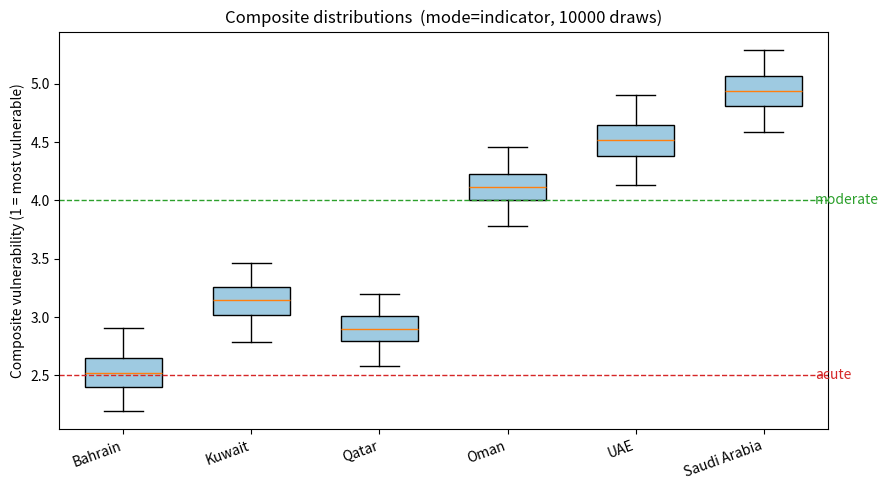
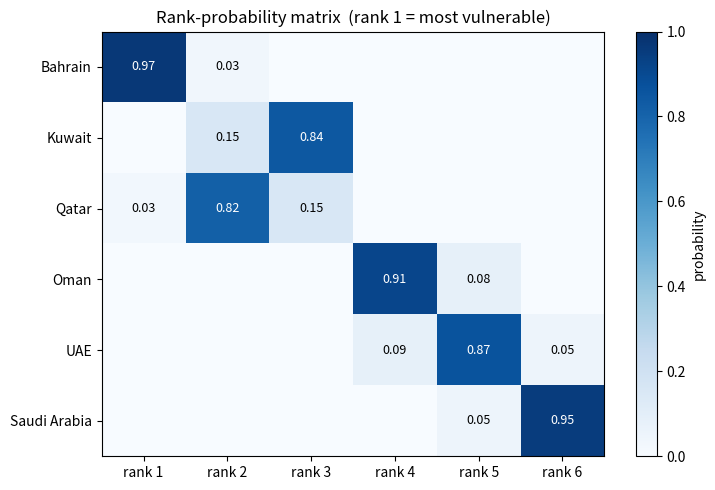
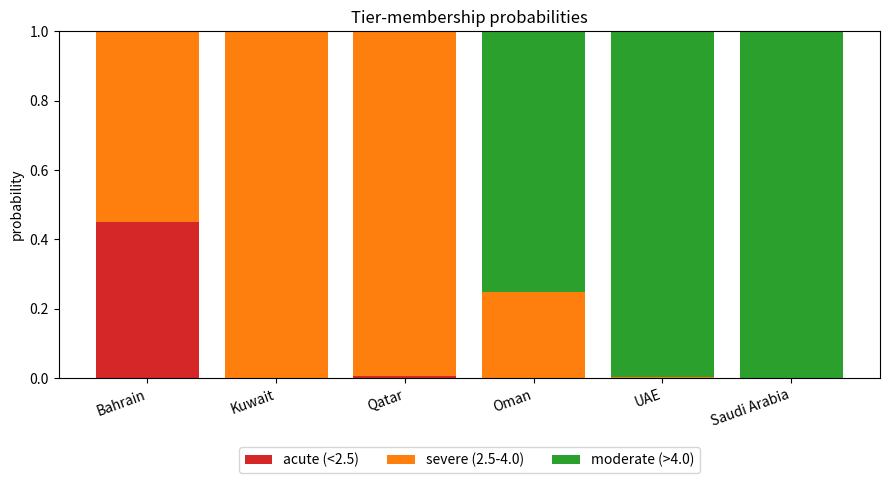

Generate these figures, in order, with matplotlib:
#!/usr/bin/env python3
# -*- coding: utf-8 -*-
"""
Layer 1: Probabilistic composite vulnerability index (Monte Carlo)
==================================================================

What this does
--------------
Takes the deterministic seven-category composite vulnerability score from the
paper and turns it into a Monte Carlo uncertainty propagation. Instead of one
number per country it produces, for each of the six GCC states:

  * the composite score as a distribution (median and 95% credible interval),
  * a rank-probability matrix  P(country = rank r),
  * tier-membership probabilities (acute / severe / moderate),
  * pairwise dominance probabilities, e.g. P(Kuwait more vulnerable than Qatar).

It also folds the weighting sensitivity into the same loop by sampling the
weight vector from a Dirichlet distribution, so weight uncertainty and
indicator measurement uncertainty are propagated together.

Two modes
---------
MODE = "indicator"  (ground-up, what a quantitative reviewer asks for)
    Samples each *raw indicator* from a distribution, re-runs the min-max
    normalization within the six-country sample ON EACH DRAW, re-aggregates to
    category scores, then to the composite. This is the proper measurement-
    uncertainty propagation. NOTE: because the published integer category
    scores were assigned with a richer (partly unpublished) sub-indicator set,
    the deterministic baseline of this mode will be CLOSE BUT NOT IDENTICAL to
    the published composites (1.71 / 2.33 / 2.68 / 3.42 / 4.21 / 5.14). That is
    expected. Replace the INDICATORS block below with your authoritative Source
    Data values to tighten the match.

MODE = "category"   (fidelity to the published numbers)
    Perturbs the seven *published* integer category scores (Supplementary
    Table 8 Part A) with Gaussian noise and re-weights. At CATEGORY_NOISE_SD = 0
    it reproduces the published composites exactly, so it is the cleanest way to
    put credible intervals on the numbers already in the paper.

Run both and compare: the gap tells you how much the result depends on the
reconstruction choices.

Scale convention throughout: 1 = MOST vulnerable, 7 = LEAST vulnerable
(defence-in-depth). Tiers: acute < 2.5, severe 2.5-4.0, moderate > 4.0.

Requirements: numpy, pandas, matplotlib  (pip install -r requirements.txt)
Run:          python gcc_layer1_composite_mc.py
Outputs:      ./layer1_outputs/  (CSVs + PNGs), plus a console summary.

All input values are sourced from the corrected data workbook and the
Supplementary Information. Every value and every distribution choice is editable
in the clearly marked DATA blocks below. Edit those, not the engine.
"""

import os
from pathlib import Path
import numpy as np
import pandas as pd
import matplotlib
matplotlib.use("Agg")  # so it runs headless; remove if you want interactive windows
import matplotlib.pyplot as plt

# ----------------------------------------------------------------------------
# RUN SETTINGS  (edit here)
# ----------------------------------------------------------------------------
MODE = "indicator"          # "indicator"  or  "category"
N_DRAWS = 10_000
SEED = 20260629             # fixed seed -> reproducible; change to test stability

WEIGHT_MODE = "dirichlet"   # "equal" | "dirichlet" | "fixed"
DIRICHLET_CONC = 30.0       # higher = weights stay tighter around equal (1/7 each)
FIXED_SCHEME = "equal"      # used only if WEIGHT_MODE == "fixed":
                            # "equal" | "structural" | "population" | "energy"

CATEGORY_NOISE_SD = 0.75    # used only in MODE == "category" (0 reproduces paper)

TIER_ACUTE = 2.5            # composite < this  -> acute
TIER_MODERATE = 4.0         # composite > this  -> moderate ; between -> severe

OUTDIR = Path("layer1_outputs")
OUTDIR.mkdir(exist_ok=True)

# Optional environment-variable overrides (handy for running both modes):
#   MODE=category CATEGORY_NOISE_SD=0 python gcc_layer1_composite_mc.py
MODE = os.environ.get("MODE", MODE)
N_DRAWS = int(os.environ.get("N_DRAWS", N_DRAWS))
WEIGHT_MODE = os.environ.get("WEIGHT_MODE", WEIGHT_MODE)
CATEGORY_NOISE_SD = float(os.environ.get("CATEGORY_NOISE_SD", CATEGORY_NOISE_SD))

COUNTRIES = ["Bahrain", "Kuwait", "Qatar", "Oman", "UAE", "Saudi Arabia"]
NC = len(COUNTRIES)
CATS = ["C1 Water mix", "C2 Geography", "C3 Energy", "C4 Reserves",
        "C5 Population", "C6 Redundancy", "C7 Trajectory"]

rng = np.random.default_rng(SEED)

# ----------------------------------------------------------------------------
# DISTRIBUTION SAMPLER  (engine - you should not need to edit)
# ----------------------------------------------------------------------------
def draw(spec, n):
    """Return n samples for a per-country distribution spec.
    spec is a tuple:
        ("pt",  v)                point mass
        ("tri", lo, mode, hi)     triangular
        ("rel", v, rel)           triangular( v*(1-rel), v, v*(1+rel) )
        ("uni", lo, hi)           uniform
        ("norm", mu, sd)          normal (clipped at 0 to keep physical)
    """
    kind = spec[0]
    if kind == "pt":
        return np.full(n, float(spec[1]))
    if kind == "tri":
        return rng.triangular(spec[1], spec[2], spec[3], n)
    if kind == "rel":
        v, r = float(spec[1]), float(spec[2])
        lo, hi = v * (1 - r), v * (1 + r)
        if hi <= lo:  # degenerate (v==0)
            return np.full(n, v)
        return rng.triangular(lo, v, hi, n)
    if kind == "uni":
        return rng.uniform(spec[1], spec[2], n)
    if kind == "norm":
        return np.clip(rng.normal(spec[1], spec[2], n), 0.0, None)
    raise ValueError(f"unknown distribution kind: {kind}")


def minmax_to_1_7(x, direction, use_log=False):
    """Min-max normalize a (N, NC) array to [1,7] within the sample, per draw.
    direction "+" : higher raw value => MORE vulnerable => score toward 1
    direction "-" : higher raw value => LESS vulnerable => score toward 7
    use_log: log-transform before normalizing (for highly skewed indicators).
    """
    v = np.log(np.clip(x, 1e-9, None)) if use_log else x.astype(float)
    lo = v.min(axis=1, keepdims=True)
    hi = v.max(axis=1, keepdims=True)
    span = hi - lo
    safe = np.where(span == 0, 1.0, span)
    frac = (v - lo) / safe                # 0 at sample min, 1 at sample max
    if direction == "-":
        score = 1.0 + 6.0 * frac          # high value -> high (good) score
    elif direction == "+":
        score = 7.0 - 6.0 * frac          # high value -> low (bad) score
    else:
        raise ValueError("direction must be '+' or '-'")
    return np.where(span == 0, 4.0, score)  # all-equal -> neutral midpoint


# ============================================================================
# DATA BLOCK A  -  RAW INDICATORS  (used when MODE == "indicator")
# ----------------------------------------------------------------------------
# Each indicator: name, direction, log (bool), and a per-country distribution.
# Sources noted in comments. Values reconciled from the CORRECTED workbook
# ("Vulnerability Indicators", "Scenario Analysis Data", "Economic & Stakes")
# and the Supplementary Information. EDIT THESE to your authoritative numbers.
# Within a category, indicators are averaged with equal weight (as in the paper).
# ============================================================================
INDICATORS = {
    "C1 Water mix": [
        # Desalination dependency ratio = production / total withdrawal (%). +vuln.
        # Workbook "Desalination dependency ratio". Bahrain widened (audit flag #2).
        {"name": "Desalination dependency (%)", "dir": "+", "log": False, "by": {
            "Bahrain": ("rel", 36.34, 0.25), "Kuwait": ("rel", 43.15, 0.15),
            "Qatar":   ("rel", 37.44, 0.15), "Oman":   ("rel", 18.79, 0.15),
            "UAE":     ("rel", 26.25, 0.15), "Saudi Arabia": ("rel", 10.31, 0.15)}},
        # Treated wastewater reuse (%). -vuln (more reuse = more diversified).
        # Range spans the two conflicting reported values (workbook vs Supp Note 4.2),
        # an explicit use of documented cross-source disagreement as the spread.
        {"name": "Wastewater reuse (%)", "dir": "-", "log": False, "by": {
            "Bahrain": ("uni", 1.94, 7.12), "Kuwait": ("uni", 2.61, 12.21),
            "Qatar":   ("uni", 4.69, 10.58), "Oman":  ("uni", 4.73, 7.09),
            "UAE":     ("uni", 1.13, 7.64), "Saudi Arabia": ("uni", 1.52, 9.51)}},
        # Groundwater share of supply (%). -vuln (diversification away from desal).
        {"name": "Groundwater share (%)", "dir": "-", "log": False, "by": {
            "Bahrain": ("rel", 59.60, 0.10), "Kuwait": ("rel", 72.89, 0.10),
            "Qatar":   ("rel", 51.97, 0.10), "Oman":  ("rel", 81.29, 0.10),
            "UAE":     ("rel", 64.14, 0.10), "Saudi Arabia": ("rel", 90.98, 0.10)}},
    ],
    "C2 Geography": [
        # Number of major desalination plants (count). -vuln (more = less concentrated;
        # proxy for spatial distribution, since coastline length was not in the data).
        {"name": "Number of major plants", "dir": "-", "log": True, "by": {
            "Bahrain": ("rel", 6, 0.15), "Kuwait": ("rel", 7, 0.15),
            "Qatar":   ("rel", 7, 0.15), "Oman":   ("rel", 13, 0.15),
            "UAE":     ("rel", 70, 0.15), "Saudi Arabia": ("rel", 33, 0.15)}},
        # Share of capacity on a single coast (%). +vuln. Single-coast states fixed
        # at 100; dual-coast states (UAE, Saudi) sampled around an estimated split.
        {"name": "Single-coast capacity (%)", "dir": "+", "log": False, "by": {
            "Bahrain": ("pt", 100), "Kuwait": ("pt", 100),
            "Qatar":   ("pt", 100), "Oman":   ("pt", 100),
            "UAE":     ("tri", 60, 70, 80), "Saudi Arabia": ("tri", 55, 65, 75)}},
    ],
    "C3 Energy": [
        # Co-generation (power+water) share of capacity (%). +vuln. Known for
        # Oman/Qatar/UAE; for the three "na" states sampled uniform(80,100) per
        # Supp Note 4.4 ("cogeneration accounts for 80-100% across all six states").
        {"name": "Cogeneration share (%)", "dir": "+", "log": False, "by": {
            "Bahrain": ("uni", 80, 100), "Kuwait": ("uni", 80, 100),
            "Qatar":   ("rel", 100, 0.02), "Oman":  ("rel", 14.07, 0.20),
            "UAE":     ("rel", 81.12, 0.10), "Saudi Arabia": ("uni", 80, 100)}},
        # Share of national electricity consumed by desalination (%). +vuln.
        {"name": "Electricity share to desal (%)", "dir": "+", "log": False, "by": {
            "Bahrain": ("rel", 8, 0.15), "Kuwait": ("rel", 8, 0.15),
            "Qatar":   ("rel", 13, 0.15), "Oman":   ("rel", 8, 0.15),
            "UAE":     ("rel", 20, 0.15), "Saudi Arabia": ("rel", 7, 0.15)}},
    ],
    "C4 Reserves": [
        # Strategic reserve duration at normal consumption (days). -vuln.
        # log-transform: UAE's 90 days is an extreme outlier; on a linear scale it
        # collapses all other states to ~1. Log spreads them sensibly. Ranges from
        # Supp Table 9 / Note 4.5.
        {"name": "Reserve days", "dir": "-", "log": True, "by": {
            "Bahrain": ("uni", 1, 2), "Kuwait": ("tri", 2, 3, 4),
            "Qatar":   ("tri", 5, 7, 9), "Oman":  ("uni", 5, 10),
            "UAE":     ("tri", 80, 90, 95), "Saudi Arabia": ("uni", 5, 10)}},
    ],
    "C5 Population": [
        # Population served by the single largest plant (millions). +vuln.
        {"name": "Pop. served by largest plant (M)", "dir": "+", "log": False, "by": {
            "Bahrain": ("rel", 0.85, 0.15), "Kuwait": ("rel", 1.70, 0.15),
            "Qatar":   ("rel", 1.80, 0.15), "Oman":   ("rel", 1.00, 0.20),
            "UAE":     ("rel", 4.50, 0.15), "Saudi Arabia": ("rel", 3.50, 0.15)}},
        # Total desalination-dependent population (millions). +vuln. log (Saudi outlier).
        # Economic & Stakes sheet "population dependent on desalinated water".
        {"name": "Desal-dependent population (M)", "dir": "+", "log": True, "by": {
            "Bahrain": ("rel", 1.44, 0.10), "Kuwait": ("rel", 4.59, 0.10),
            "Qatar":   ("rel", 3.17, 0.10), "Oman":   ("rel", 4.04, 0.10),
            "UAE":     ("rel", 4.86, 0.10), "Saudi Arabia": ("rel", 25.9, 0.10)}},
    ],
    "C6 Redundancy": [
        # Plants that must be disrupted for >50% national capacity loss (count). -vuln.
        {"name": "Plants for >50% loss", "dir": "-", "log": False, "by": {
            "Bahrain": ("rel", 2, 0.10), "Kuwait": ("uni", 3, 4),
            "Qatar":   ("rel", 2, 0.10), "Oman":   ("uni", 3, 4),
            "UAE":     ("tri", 5, 5, 6), "Saudi Arabia": ("tri", 5, 6, 7)}},
        # Largest single plant as % of national capacity. +vuln.
        {"name": "Largest-plant share (%)", "dir": "+", "log": False, "by": {
            "Bahrain": ("rel", 47.8, 0.10), "Kuwait": ("rel", 15.7, 0.10),
            "Qatar":   ("rel", 36.8, 0.10), "Oman":   ("rel", 16.8, 0.10),
            "UAE":     ("rel", 12.0, 0.10), "Saudi Arabia": ("rel", 18.5, 0.10)}},
    ],
    "C7 Trajectory": [
        # Ten-year vulnerability trajectory. This category is a holistic expert
        # judgment in the paper (deepening dependency + flat resilience), not cleanly
        # reducible to one published raw indicator, so it is sampled DIRECTLY on the
        # 1-7 scale around the published category score (Supp Table 8A) with noise.
        # This is the one category not rebuilt from raw indicators; flagged for honesty.
        {"name": "Trajectory (expert, 1-7)", "dir": "score", "log": False, "by": {
            "Bahrain": ("norm", 1, 0.6), "Kuwait": ("norm", 1, 0.6),
            "Qatar":   ("norm", 3, 0.6), "Oman":   ("norm", 1, 0.6),
            "UAE":     ("norm", 4, 0.6), "Saudi Arabia": ("norm", 7, 0.6)}},
    ],
}

# ============================================================================
# DATA BLOCK B  -  PUBLISHED CATEGORY SCORES  (used when MODE == "category")
# Supplementary Table 8 Part A (1-7 scale, 1 = most vulnerable). Order = CATS.
# ============================================================================
CATEGORY_SCORES = {
    "Bahrain":       [2, 1, 3, 1, 3, 1, 1],
    "Kuwait":        [1, 3, 3, 2, 3, 3, 1],
    "Qatar":         [3, 2, 1, 4, 4, 2, 3],
    "Oman":          [5, 4, 5, 5, 2, 2, 1],
    "UAE":           [4, 6, 3, 6, 2, 5, 4],
    "Saudi Arabia":  [7, 6, 5, 3, 1, 7, 7],
}

# Published weighting schemes (Supp Table 2.3.1), for reference / WEIGHT_MODE="fixed".
FIXED_WEIGHTS = {
    "equal":      np.array([1/7]*7),
    "structural": np.array([1/9, 2/9, 1/9, 1/9, 1/9, 2/9, 1/9]),  # C2,C6 doubled
    "population": np.array([1/9, 1/9, 1/9, 1/9, 3/9, 1/9, 1/9]),  # C5 tripled
    "energy":     np.array([1/9, 1/9, 3/9, 1/9, 1/9, 1/9, 1/9]),  # C3 tripled
}


# ----------------------------------------------------------------------------
# CORE: build category-score draws  ->  (N, NC, 7)
# ----------------------------------------------------------------------------
def category_scores_indicator(n):
    """MODE='indicator': sample raw indicators, normalize per draw, aggregate."""
    cat_arr = np.empty((n, NC, 7))
    for ci, cat in enumerate(CATS):
        inds = INDICATORS[cat]
        ind_scores = []
        for ind in inds:
            if ind["dir"] == "score":
                # already on the 1-7 vulnerability scale; just clip
                raw = np.stack([np.clip(draw(ind["by"][c], n), 1, 7)
                                for c in COUNTRIES], axis=1)
                ind_scores.append(raw)
            else:
                raw = np.stack([draw(ind["by"][c], n) for c in COUNTRIES], axis=1)
                ind_scores.append(minmax_to_1_7(raw, ind["dir"], ind["log"]))
        cat_arr[:, :, ci] = np.mean(ind_scores, axis=0)  # equal within-category
    return cat_arr


def category_scores_category(n):
    """MODE='category': perturb the published integer category scores."""
    base = np.array([CATEGORY_SCORES[c] for c in COUNTRIES])  # (NC,7)
    noise = rng.normal(0.0, CATEGORY_NOISE_SD, size=(n, NC, 7))
    return np.clip(base[None, :, :] + noise, 1.0, 7.0)


def sample_weights(n):
    if WEIGHT_MODE == "equal":
        return np.tile(FIXED_WEIGHTS["equal"], (n, 1))
    if WEIGHT_MODE == "fixed":
        return np.tile(FIXED_WEIGHTS[FIXED_SCHEME], (n, 1))
    if WEIGHT_MODE == "dirichlet":
        return rng.dirichlet(np.full(7, DIRICHLET_CONC), size=n)
    raise ValueError(WEIGHT_MODE)


# ----------------------------------------------------------------------------
# RUN
# ----------------------------------------------------------------------------
def main():
    print(f"Layer 1 Monte Carlo  |  mode={MODE}  draws={N_DRAWS}  "
          f"weights={WEIGHT_MODE}\n" + "=" * 64)

    cat = (category_scores_indicator(N_DRAWS) if MODE == "indicator"
           else category_scores_category(N_DRAWS))           # (N, NC, 7)
    W = sample_weights(N_DRAWS)                                # (N, 7)
    comp = np.einsum("nck,nk->nc", cat, W)                     # (N, NC) composite

    # ---- deterministic baseline for comparison -----------------------------
    if MODE == "category":
        base_cat = np.array([CATEGORY_SCORES[c] for c in COUNTRIES])
    else:
        base_cat = category_scores_indicator(1)[0]            # using mode/point draws
    base_comp = base_cat @ FIXED_WEIGHTS["equal"]
    paper = {"Bahrain": 1.71, "Kuwait": 2.33, "Qatar": 2.68,
             "Oman": 3.42, "UAE": 4.21, "Saudi Arabia": 5.14}

    # ---- composite summary -------------------------------------------------
    rows = []
    for i, c in enumerate(COUNTRIES):
        x = comp[:, i]
        rows.append({
            "Country": c,
            "Paper (equal wts)": paper[c],
            "Det. baseline": round(float(base_comp[i]), 2),
            "MC mean": round(float(x.mean()), 2),
            "MC median": round(float(np.median(x)), 2),
            "p2.5": round(float(np.percentile(x, 2.5)), 2),
            "p97.5": round(float(np.percentile(x, 97.5)), 2),
            "sd": round(float(x.std()), 2),
            "P(acute)": round(float(np.mean(x < TIER_ACUTE)), 3),
            "P(severe)": round(float(np.mean((x >= TIER_ACUTE) & (x <= TIER_MODERATE))), 3),
            "P(moderate)": round(float(np.mean(x > TIER_MODERATE)), 3),
        })
    summary = pd.DataFrame(rows)
    summary.to_csv(OUTDIR / "layer1_composite_summary.csv", index=False)
    print("\nComposite score summary (1=most vulnerable, 7=least):")
    print(summary.to_string(index=False))

    # ---- rank-probability matrix ------------------------------------------
    # rank 1 = lowest composite = most vulnerable
    order = np.argsort(comp, axis=1, kind="stable")
    ranks = np.empty_like(order)
    rows_idx = np.arange(N_DRAWS)[:, None]
    ranks[rows_idx, order] = np.arange(1, NC + 1)[None, :]
    rank_prob = np.zeros((NC, NC))
    for i in range(NC):
        for r in range(1, NC + 1):
            rank_prob[i, r - 1] = np.mean(ranks[:, i] == r)
    rankdf = pd.DataFrame(rank_prob, index=COUNTRIES,
                          columns=[f"rank{r}" for r in range(1, NC + 1)]).round(3)
    rankdf.to_csv(OUTDIR / "layer1_rank_probability.csv")
    print("\nRank-probability matrix  P(country = rank):")
    print(rankdf.to_string())

    # ---- pairwise dominance  P(row more vulnerable than col) ---------------
    dom = np.zeros((NC, NC))
    for i in range(NC):
        for j in range(NC):
            if i != j:
                dom[i, j] = np.mean(comp[:, i] < comp[:, j])
    domdf = pd.DataFrame(dom, index=COUNTRIES, columns=COUNTRIES).round(3)
    domdf.to_csv(OUTDIR / "layer1_pairwise_dominance.csv")
    kq = float(np.mean(comp[:, COUNTRIES.index("Kuwait")]
                       < comp[:, COUNTRIES.index("Qatar")]))
    print("\nKey contingency from the paper (the Kuwait-Qatar swap):")
    print(f"  P(Kuwait more vulnerable than Qatar) = {kq:.3f}")
    print(f"  P(Qatar  more vulnerable than Kuwait) = {1-kq:.3f}")

    # ---- plots -------------------------------------------------------------
    _plot_distributions(comp)
    _plot_rank_heatmap(rank_prob)
    _plot_tiers(summary)

    print(f"\nWrote CSVs and PNGs to ./{OUTDIR}/")
    print("Files: layer1_composite_summary.csv, layer1_rank_probability.csv,")
    print("       layer1_pairwise_dominance.csv, composite_distributions.png,")
    print("       rank_heatmap.png, tier_probabilities.png")


def _plot_distributions(comp):
    fig, ax = plt.subplots(figsize=(9, 5))
    data = [comp[:, i] for i in range(NC)]
    bp = ax.boxplot(data, vert=True, patch_artist=True, whis=(2.5, 97.5),
                    showfliers=False, widths=0.6)
    for patch in bp["boxes"]:
        patch.set_facecolor("#9ecae1")
    ax.set_xticklabels(COUNTRIES, rotation=20, ha="right")
    ax.axhline(TIER_ACUTE, ls="--", color="#d62728", lw=1)
    ax.axhline(TIER_MODERATE, ls="--", color="#2ca02c", lw=1)
    ax.text(NC + 0.4, TIER_ACUTE, "acute", color="#d62728", va="center")
    ax.text(NC + 0.4, TIER_MODERATE, "moderate", color="#2ca02c", va="center")
    ax.set_ylabel("Composite vulnerability (1 = most vulnerable)")
    ax.set_title(f"Composite distributions  (mode={MODE}, {N_DRAWS} draws)")
    fig.tight_layout()
    fig.savefig(OUTDIR / "composite_distributions.png", dpi=150)
    plt.close(fig)


def _plot_rank_heatmap(rank_prob):
    fig, ax = plt.subplots(figsize=(7.5, 5))
    im = ax.imshow(rank_prob, cmap="Blues", vmin=0, vmax=1, aspect="auto")
    ax.set_xticks(range(NC)); ax.set_xticklabels([f"rank {r}" for r in range(1, NC + 1)])
    ax.set_yticks(range(NC)); ax.set_yticklabels(COUNTRIES)
    for i in range(NC):
        for j in range(NC):
            v = rank_prob[i, j]
            if v >= 0.005:
                ax.text(j, i, f"{v:.2f}", ha="center", va="center",
                        color="white" if v > 0.5 else "black", fontsize=9)
    ax.set_title("Rank-probability matrix  (rank 1 = most vulnerable)")
    fig.colorbar(im, ax=ax, label="probability")
    fig.tight_layout()
    fig.savefig(OUTDIR / "rank_heatmap.png", dpi=150)
    plt.close(fig)


def _plot_tiers(summary):
    fig, ax = plt.subplots(figsize=(9, 5))
    acute = summary["P(acute)"].values
    severe = summary["P(severe)"].values
    moderate = summary["P(moderate)"].values
    x = np.arange(NC)
    ax.bar(x, acute, label="acute (<2.5)", color="#d62728")
    ax.bar(x, severe, bottom=acute, label="severe (2.5-4.0)", color="#ff7f0e")
    ax.bar(x, moderate, bottom=acute + severe, label="moderate (>4.0)", color="#2ca02c")
    ax.set_xticks(x); ax.set_xticklabels(COUNTRIES, rotation=20, ha="right")
    ax.set_ylabel("probability"); ax.set_ylim(0, 1)
    ax.set_title("Tier-membership probabilities")
    ax.legend(loc="upper center", ncol=3, bbox_to_anchor=(0.5, -0.18))
    fig.tight_layout()
    fig.savefig(OUTDIR / "tier_probabilities.png", dpi=150)
    plt.close(fig)


if __name__ == "__main__":
    main()
